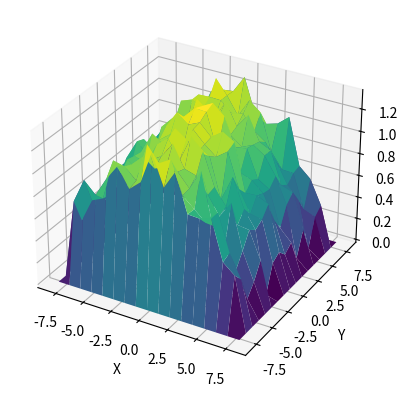

Source code (Python):
# This is a sample Python script.


# Press Shift+F10 to execute it or replace it with your code.
# Press Double Shift to search everywhere for classes, files, tool windows, actions, and settings.
import numpy as np
import random
import matplotlib.pyplot as plt
from sympy import symbols, sympify

class Grid:
    def __init__(self, x_min, x_max, y_min, y_max, length):
        self.x_min = x_min
        self.x_max = x_max
        self.y_min = y_min
        self.y_max = y_max
        self.length = length
        print("Создана сетка [{0}, {1}] x [{2}, {3}], сторона квадрата: {4}".format(x_min, x_max, y_min, y_max, length))

    def len(self):
        return abs(self.x_min) + abs(self.x_max)

class Equation(Grid):
    def __init__(self, x_min, x_max, y_min, y_max, length):
        super().__init__(x_min, x_max, y_min, y_max, length)


    def x_values(self):
        x = []
        for i in range(self.y_min, self.y_max):
            for j in range(self.x_min, self.x_max):
                x.append(j + np.random.sample())
        return x

    def y_values(self):
        y = []
        for i in range(self.y_min, self.y_max):
            for j in range(self.x_min, self.x_max):
                y.append(i + np.random.sample())
        return y

    def calculate_equation(self, equation, x_value, y_value, pi_value=np.pi):
        x, y, pi = symbols('x y pi')
        expr = sympify(equation)  # Преобразование строки уравнения в символьное выражение
        result = expr.subs({x: x_value, y: y_value, pi: pi_value})  # Подстановка значений переменных в уравнение
        return result

    def z_values(self, equation):
        z = np.zeros((self.len() + 1, self.len() + 1))
        for i in range(1, self.len()):
            for j in range(1, self.len()):
                z[i][j] = self.calculate_equation(equation, self.x_values()[i], self.y_values()[j])
        return z


    def visual(self, equation):
        # Визуализация результата
        x = np.linspace(self.x_min, self.x_max, self.len() + 1)
        y = np.linspace(self.y_min, self.y_max, self.len() + 1)
        x_, y_ = np.meshgrid(x, y)
        fig = plt.figure()
        ax = fig.add_subplot(111, projection='3d')
        ax.plot_surface(x_, y_, self.z_values(equation).T, cmap='viridis')
        ax.set_xlabel('X')
        ax.set_ylabel('Y')
        ax.set_zlabel('U')
        plt.show()










# Press the green button in the gutter to run the script.
if __name__ == '__main__':
    g = Equation(-8, 8, -8, 8, 1)
    print(g.x_values())
    print('\n\n\n')
    print(g.y_values())
    g.visual("1 - (x/8) ** 2 + 0.5 * sin(pi/4 * y)")

# See PyCharm help at https://www.jetbrains.com/help/pycharm/
